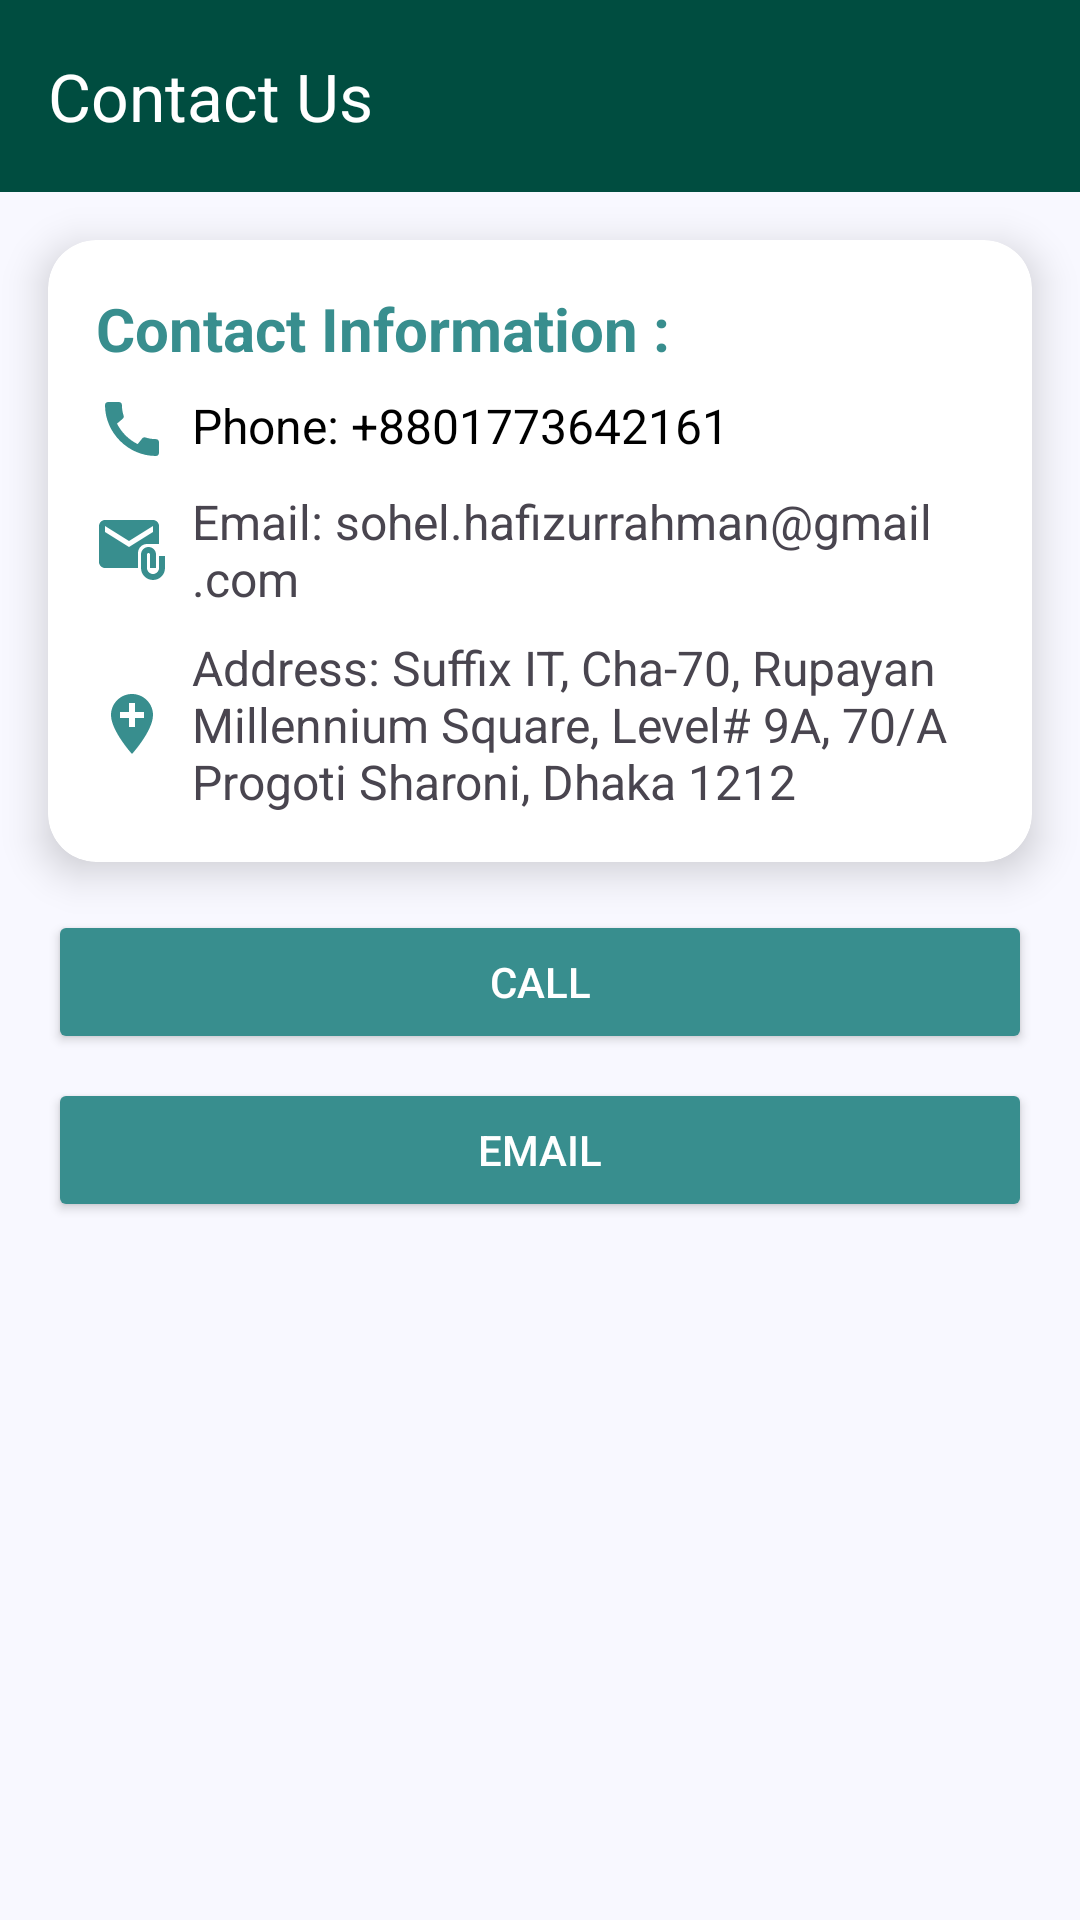

The Android layout XML behind this screen, and the referenced resources:
<!-- AndroidManifest.xml: application theme Theme.TravelPartner -->
<!-- res/layout/fragment_contact.xml -->
<?xml version="1.0" encoding="utf-8"?>
<layout xmlns:android="http://schemas.android.com/apk/res/android"
    xmlns:app="http://schemas.android.com/apk/res-auto"
    xmlns:tools="http://schemas.android.com/tools">

    <androidx.constraintlayout.widget.ConstraintLayout
        android:layout_width="match_parent"
        android:layout_height="match_parent"
        android:background="@color/ghost_white"
        tools:context=".fragment.ContactFragment">

        <androidx.appcompat.widget.Toolbar
            android:id="@+id/toolbarContact"
            android:layout_width="0dp"
            android:layout_height="?attr/actionBarSize"
            android:background="@color/charcoal"
            app:layout_constraintEnd_toEndOf="parent"
            app:layout_constraintStart_toStartOf="parent"
            app:layout_constraintTop_toTopOf="parent"
            app:navigationIcon="@drawable/back_button"
            app:title="Contact Us"
            app:titleTextColor="@android:color/white" />

        <androidx.cardview.widget.CardView
            android:id="@+id/cardView"
            android:layout_width="0dp"
            android:layout_height="wrap_content"
            android:layout_margin="16dp"
            app:cardCornerRadius="16dp"
            app:cardElevation="8dp"
            app:layout_constraintEnd_toEndOf="parent"
            app:layout_constraintStart_toStartOf="parent"
            app:layout_constraintTop_toBottomOf="@id/toolbarContact">

            <LinearLayout
                android:layout_width="match_parent"
                android:layout_height="wrap_content"
                android:orientation="vertical"
                android:padding="16dp">

                <TextView
                    android:id="@+id/contactTitle"
                    android:layout_width="wrap_content"
                    android:layout_height="wrap_content"
                    android:text="@string/contact_info"
                    android:textColor="@color/charcoal_light"
                    android:textSize="20sp"
                    android:textStyle="bold" />

                <LinearLayout
                    android:layout_width="wrap_content"
                    android:layout_height="wrap_content"
                    android:layout_marginTop="8dp"
                    android:orientation="horizontal">

                    <ImageView
                        android:layout_width="24dp"
                        android:layout_height="24dp"
                        android:layout_gravity="center"
                        android:layout_marginEnd="8dp"
                        android:src="@drawable/phone" />

                    <TextView
                        android:id="@+id/contactPhone"
                        android:layout_width="wrap_content"
                        android:layout_height="wrap_content"
                        android:text="@string/phone"
                        android:textColor="@color/black"
                        android:textSize="16sp" />
                </LinearLayout>

                <LinearLayout
                    android:layout_width="wrap_content"
                    android:layout_height="wrap_content"
                    android:layout_marginTop="8dp"
                    android:orientation="horizontal">

                    <ImageView
                        android:layout_width="24dp"
                        android:layout_height="24dp"
                        android:layout_gravity="center"
                        android:layout_marginEnd="8dp"
                        android:src="@drawable/email" />

                    <TextView
                        android:id="@+id/contactEmail"
                        android:layout_width="wrap_content"
                        android:layout_height="wrap_content"
                        android:text="@string/email"
                        android:textSize="16sp" />
                </LinearLayout>
                <LinearLayout
                    android:layout_width="wrap_content"
                    android:layout_height="wrap_content"
                    android:layout_marginTop="8dp"
                    android:orientation="horizontal">

                    <ImageView
                        android:layout_width="24dp"
                        android:layout_height="24dp"
                        android:layout_gravity="center"
                        android:layout_marginEnd="8dp"
                        android:src="@drawable/location" />

                    <TextView
                        android:id="@+id/contactAddress"
                        android:layout_width="wrap_content"
                        android:layout_height="wrap_content"
                        android:text="@string/address"
                        android:textSize="16sp" />
                </LinearLayout>
            </LinearLayout>
        </androidx.cardview.widget.CardView>

        <LinearLayout
            android:layout_width="0dp"
            android:layout_height="wrap_content"
            android:layout_marginStart="16dp"
            android:layout_marginEnd="16dp"
            android:orientation="vertical"
            app:layout_constraintEnd_toEndOf="parent"
            app:layout_constraintStart_toStartOf="parent"
            app:layout_constraintTop_toBottomOf="@+id/cardView">

            <Button
                android:id="@+id/buttonCall"
                android:layout_width="match_parent"
                android:layout_height="wrap_content"
                android:layout_marginTop="16dp"
                android:layout_marginBottom="8dp"
                android:backgroundTint="@color/charcoal_light"
                android:text="Call"
                android:textColor="@android:color/white" />

            <Button
                android:id="@+id/buttonEmail"
                android:layout_width="match_parent"
                android:layout_height="wrap_content"
                android:layout_marginBottom="8dp"
                android:backgroundTint="@color/charcoal_light"
                android:text="Email"
                android:textColor="@android:color/white" />
        </LinearLayout>
    </androidx.constraintlayout.widget.ConstraintLayout>
</layout>
<!-- resources referenced by this layout -->
<resources>
  <color name="black">#FF000000</color>
  <color name="charcoal">#004D40</color>
  <color name="charcoal_light">#388E8E</color>
  <color name="ghost_white">#F8F8FF</color>
  <!-- drawable email (drawable) -->
  <vector xmlns:android="http://schemas.android.com/apk/res/android" android:height="24dp" android:tint="#388E8E" android:viewportHeight="24" android:viewportWidth="24" android:width="24dp">
        
      <path android:fillColor="@android:color/white" android:pathData="M21,10V4c0,-1.1 -0.9,-2 -2,-2H3C1.9,2 1.01,2.9 1.01,4L1,16c0,1.1 0.9,2 2,2h11v-5c0,-1.66 1.34,-3 3,-3H21zM11,11L3,6V4l8,5l8,-5v2L11,11z"/>
        
      <path android:fillColor="@android:color/white" android:pathData="M21,14v4c0,1.1 -0.9,2 -2,2s-2,-0.9 -2,-2v-4.5c0,-0.28 0.22,-0.5 0.5,-0.5s0.5,0.22 0.5,0.5V18h2v-4.5c0,-1.38 -1.12,-2.5 -2.5,-2.5S15,12.12 15,13.5V18c0,2.21 1.79,4 4,4s4,-1.79 4,-4v-4H21z"/>
      
  </vector>
  <!-- drawable location (drawable) -->
  <vector xmlns:android="http://schemas.android.com/apk/res/android" android:height="24dp" android:tint="#388E8E" android:viewportHeight="24" android:viewportWidth="24" android:width="24dp">
        
      <path android:fillColor="@android:color/white" android:pathData="M12,2C8.14,2 5,5.14 5,9c0,5.25 7,13 7,13s7,-7.75 7,-13c0,-3.86 -3.14,-7 -7,-7zM16,10h-3v3h-2v-3L8,10L8,8h3L11,5h2v3h3v2z"/>
      
  </vector>
  <!-- drawable phone (drawable) -->
  <vector xmlns:android="http://schemas.android.com/apk/res/android" android:height="24dp" android:tint="#388E8E" android:viewportHeight="24" android:viewportWidth="24" android:width="24dp">
        
      <path android:fillColor="@android:color/white" android:pathData="M20.01,15.38c-1.23,0 -2.42,-0.2 -3.53,-0.56 -0.35,-0.12 -0.74,-0.03 -1.01,0.24l-1.57,1.97c-2.83,-1.35 -5.48,-3.9 -6.89,-6.83l1.95,-1.66c0.27,-0.28 0.35,-0.67 0.24,-1.02 -0.37,-1.11 -0.56,-2.3 -0.56,-3.53 0,-0.54 -0.45,-0.99 -0.99,-0.99H4.19C3.65,3 3,3.24 3,3.99 3,13.28 10.73,21 20.01,21c0.71,0 0.99,-0.63 0.99,-1.18v-3.45c0,-0.54 -0.45,-0.99 -0.99,-0.99z"/>
      
  </vector>
  <string name="address">Address: Suffix IT, Cha-70, Rupayan Millennium Square, Level# 9A, 70/A Progoti Sharoni, Dhaka 1212</string>
  <string name="contact_info">Contact Information :</string>
  <string name="email">Email: sohel.hafizurrahman@gmail.com</string>
  <string name="phone">Phone: +8801773642161</string>
  <style name="Theme.TravelPartner" parent="Base.Theme.TravelPartner">
          <item name="android:popupMenuStyle">@style/CustomPopupMenu</item>
      </style>
  <style name="Base.Theme.TravelPartner" parent="Theme.Material3.DayNight.NoActionBar">
      </style>
  <style name="CustomPopupMenu" parent="Widget.AppCompat.PopupMenu">
          <item name="android:popupBackground">@drawable/menu_background</item>
      </style>
  <!-- drawable menu_background (drawable) -->
  <?xml version="1.0" encoding="utf-8"?>
  <shape xmlns:android="http://schemas.android.com/apk/res/android">
      <solid android:color="@color/ghost_white" />
      <corners android:radius="8dp" />
  </shape>
</resources>
